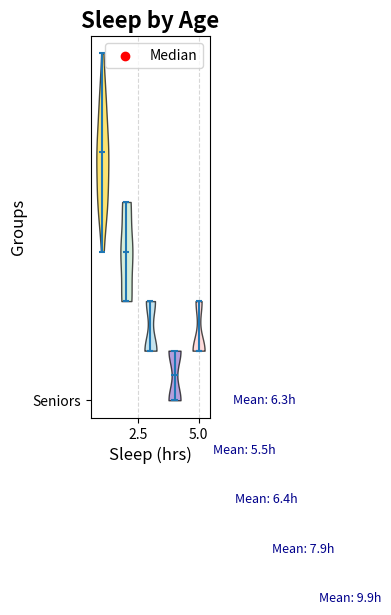

This chart was generated by the following Python code:
import matplotlib.pyplot as plt
import numpy as np

children = [10, 9, 9, 11, 9, 11, 10, 10, 12, 9, 10, 8, 11, 10, 9, 11, 9, 10, 10]
teenagers = [8, 9, 7, 8, 7, 8, 9, 7, 8, 7, 8, 9, 7, 9, 8, 8, 7, 9]
young_adults = [7, 6, 6, 7, 6, 7, 6, 7, 6, 6, 6, 7, 7, 6]
adults = [6, 5, 6, 5, 6, 5, 5, 6, 6, 5, 5, 6, 5, 6, 6, 5]
seniors = [7, 6, 6, 6, 6, 7, 6, 6, 7, 6, 6, 7, 6, 6, 7]

data = [children, teenagers, young_adults, adults, seniors]
age_groups = ['Kids', 'Teens', 'Young A.', 'Adults', 'Seniors']

fig, ax = plt.subplots(figsize=(10, 7))
violin = ax.violinplot(data, showmeans=False, showmedians=True)

colors = ['#fdd835', '#c3e6cb', '#add8e6', '#9575cd', '#ffcccb']
for patch, color in zip(violin['bodies'], colors):
    patch.set_facecolor(color)
    patch.set_edgecolor('black')
    patch.set_alpha(0.7)

plt.title('Sleep by Age', fontsize=16, fontweight='bold')
plt.ylabel('Groups', fontsize=12)
plt.xlabel('Sleep (hrs)', fontsize=12)
plt.yticks(range(1, len(age_groups) + 1), age_groups, fontsize=10)

for i, group in enumerate(data):
    mean_val = np.mean(group)
    plt.text(mean_val + 0.1, i + 1, f'Mean: {mean_val:.1f}h', verticalalignment='center', fontsize=9, color='darkblue')

ax.scatter([], [], color='red', label='Median')
plt.legend(loc='upper right', fontsize=10)
plt.grid(visible=True, axis='x', linestyle='--', alpha=0.5)
plt.tight_layout()
plt.show()
